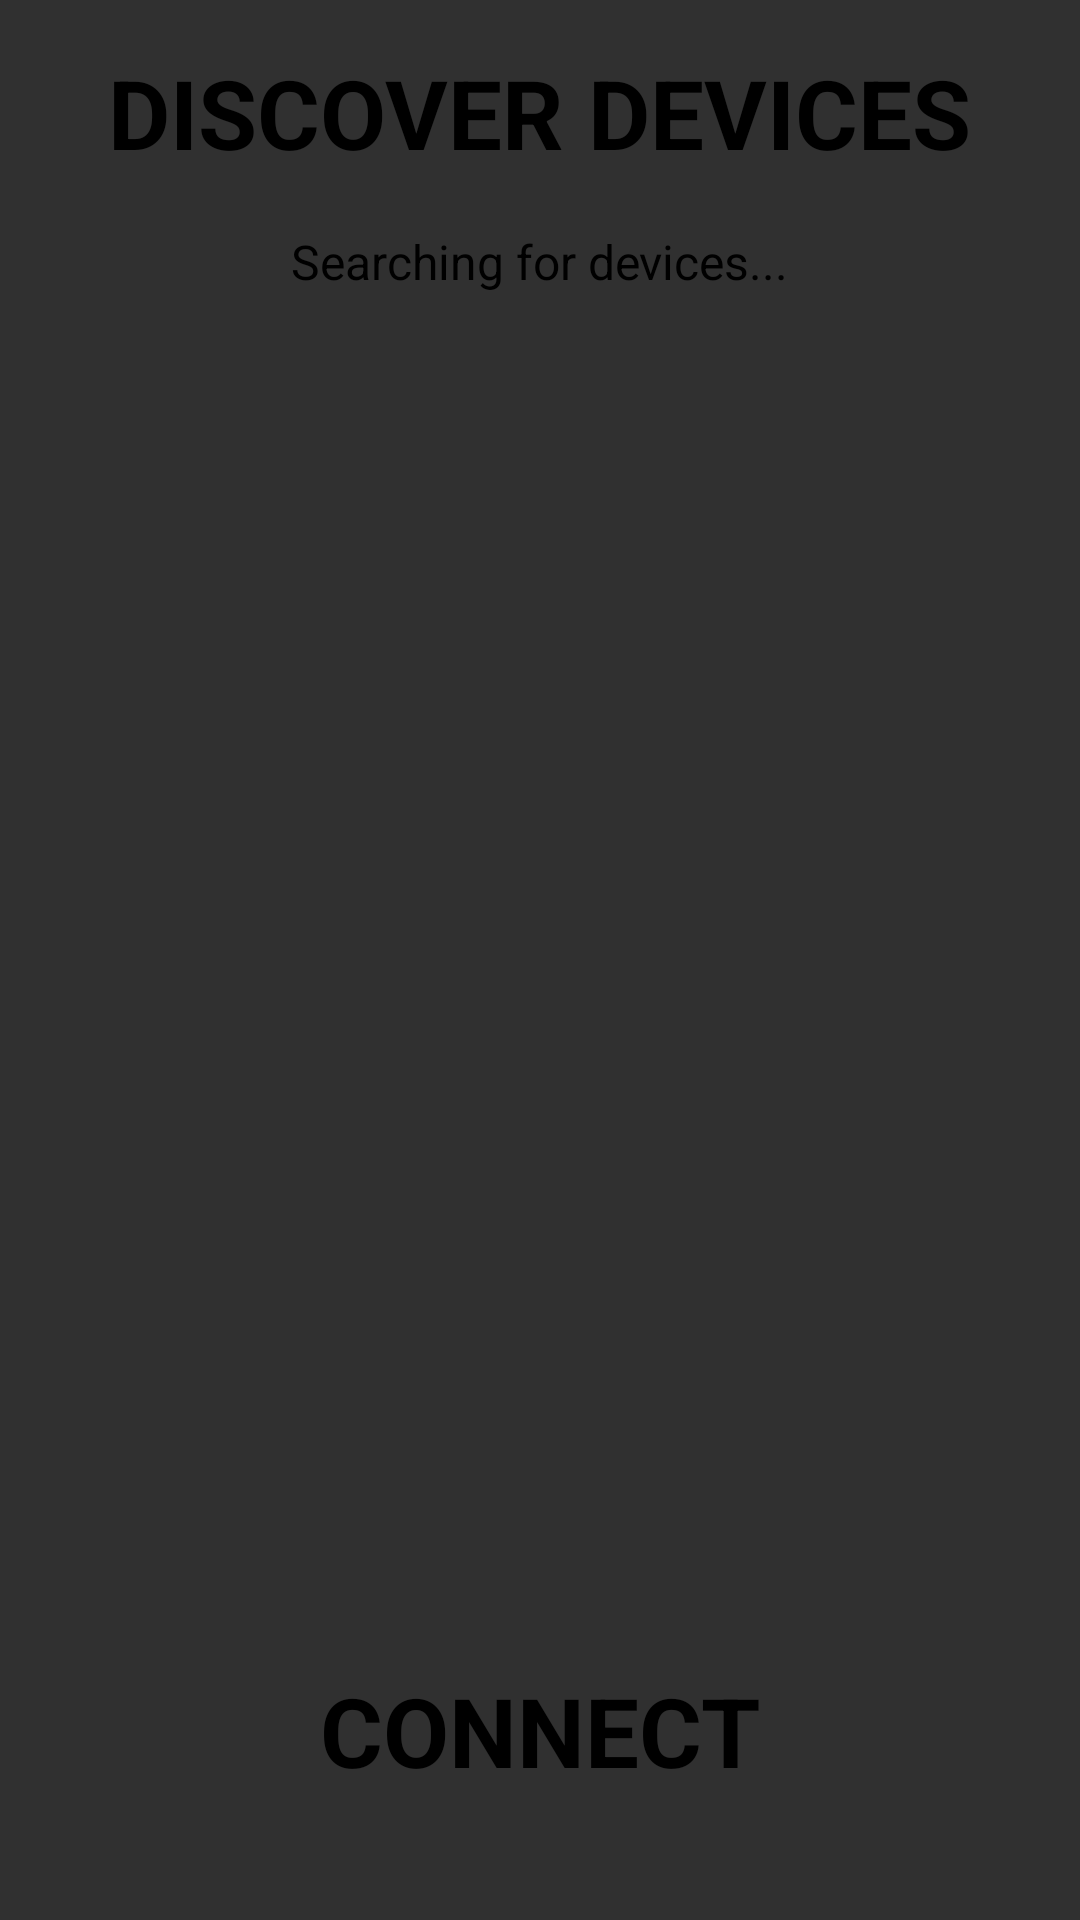

Here is an Android app screen rendered from its layout file. Give the layout XML and the strings, colors and styles it references.
<!-- AndroidManifest.xml: application theme Theme.Projekt -->
<!-- res/layout/activity_join_game.xml -->
<?xml version="1.0" encoding="utf-8"?>
<androidx.constraintlayout.widget.ConstraintLayout
    xmlns:android="http://schemas.android.com/apk/res/android"
    xmlns:app="http://schemas.android.com/apk/res-auto"
    xmlns:tools="http://schemas.android.com/tools"
    android:layout_width="match_parent"
    android:layout_height="match_parent"
    android:background="@drawable/background"
    >

    <androidx.recyclerview.widget.RecyclerView
        android:id="@+id/recyclerView"
        android:layout_width="355dp"
        android:layout_height="383dp"
        android:layout_marginStart="16dp"
        android:layout_marginTop="32dp"
        android:layout_marginEnd="16dp"
        app:layout_constraintBottom_toBottomOf="parent"
        app:layout_constraintEnd_toEndOf="parent"
        app:layout_constraintStart_toStartOf="parent"
        app:layout_constraintTop_toBottomOf="@+id/txtSearching"
        app:layout_constraintVertical_bias="0.0"
        app:reverseLayout="false"
        app:stackFromEnd="false" />

    <TextView
        android:id="@+id/txtSearching"
        android:layout_width="wrap_content"
        android:layout_height="wrap_content"
        android:layout_marginTop="64dp"
        android:text="Searching for devices..."
        android:textSize="16sp"
        app:layout_constraintBottom_toBottomOf="parent"
        app:layout_constraintEnd_toEndOf="parent"
        app:layout_constraintStart_toStartOf="parent"
        app:layout_constraintTop_toTopOf="parent"
        app:layout_constraintVertical_bias="0.022" />

    <Button
        android:id="@+id/btDiscover"
        android:layout_width="wrap_content"
        android:layout_height="wrap_content"
        android:background="@android:color/transparent"
        android:text="Discover devices"
        android:textSize="32sp"
        android:textStyle="bold"
        app:layout_constraintBottom_toBottomOf="parent"
        app:layout_constraintEnd_toEndOf="parent"
        app:layout_constraintHorizontal_bias="0.498"
        app:layout_constraintStart_toStartOf="parent"
        app:layout_constraintTop_toTopOf="parent"
        app:layout_constraintVertical_bias="0.023" />

    <Button
        android:id="@+id/btConnect"
        android:layout_width="256dp"
        android:layout_height="64dp"
        android:layout_marginTop="32dp"
        android:layout_marginBottom="32dp"
        android:background="@android:color/transparent"
        android:text="Connect"
        android:textSize="32sp"
        android:textStyle="bold"
        app:layout_constraintBottom_toBottomOf="parent"
        app:layout_constraintEnd_toEndOf="parent"
        app:layout_constraintHorizontal_bias="0.498"
        app:layout_constraintStart_toStartOf="parent"
        app:layout_constraintTop_toBottomOf="@+id/recyclerView"
        app:layout_constraintVertical_bias="0.0" />

</androidx.constraintlayout.widget.ConstraintLayout>
<!-- resources referenced by this layout -->
<resources>
  <style name="Theme.Projekt" parent="Theme.AppCompat.NoActionBar">
          
          <item name="colorPrimary">@color/purple_200</item>
          <item name="colorPrimaryVariant">@color/purple_700</item>
          <item name="colorOnPrimary">@color/black</item>
          
          <item name="colorSecondary">@color/teal_200</item>
          <item name="colorSecondaryVariant">@color/teal_200</item>
          <item name="colorOnSecondary">@color/black</item>
          
          <item name="android:statusBarColor" tools:targetApi="l">?attr/colorPrimaryVariant</item>
          
          <item name="fontFamily">@font/fonty</item>
          <item name="android:textColor">@color/black</item>
          <item name="android:background">@android:color/transparent</item>
  
  
  
  
  
      </style>
  <!-- not gathered from this repository: default colours our renderer supplied (Android Studio template values) -->
  <color name="purple_200">#FFBB86FC</color>
  <color name="purple_700">#FF3700B3</color>
  <color name="teal_200">#FF03DAC5</color>
  <color name="black">#FF000000</color>
</resources>
